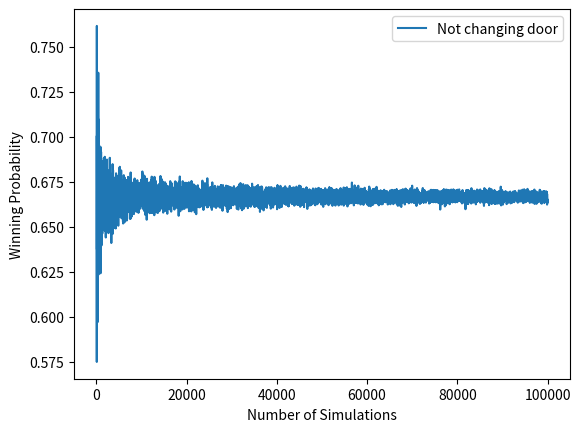

Reproduce this figure in Python.
import numpy as np
import matplotlib.pyplot as plt

def threedoor_simulation_optimized(num_samples):
    not_change_door_win = 0

    chosen_doors = np.random.randint(1, 4, num_samples)

    # Check conditions using vectorized operations
    not_change_door_win += np.sum(chosen_doors != np.random.randint(1, 4, num_samples))

    not_change_door_win_rate = not_change_door_win / num_samples

    print(f"Not changing door win count: {not_change_door_win / num_samples}")

    return not_change_door_win_rate

sample_sizes = np.arange(100, 100001, 10)

not_change_door_win_rates = []

for size in sample_sizes:
    not_change_door_win_rate = threedoor_simulation_optimized(size)
    not_change_door_win_rates.append(not_change_door_win_rate)

# Plot the results
plt.plot(sample_sizes, not_change_door_win_rates, label="Not changing door")
plt.xlabel("Number of Simulations")
plt.ylabel("Winning Probability")
plt.legend()
plt.show()
